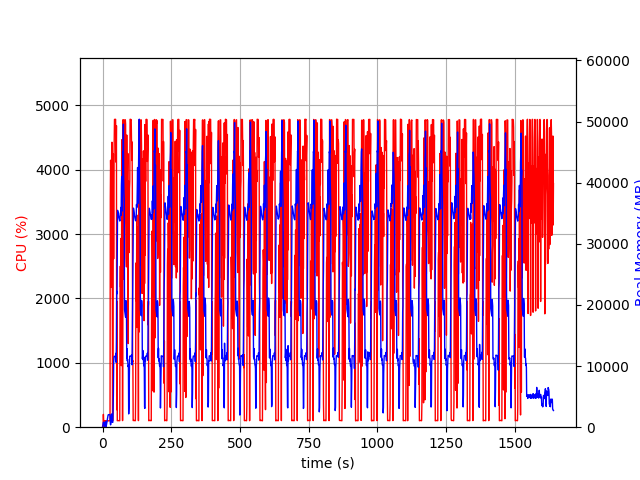

The data file committed next to this chart (first rows):
elapsed_time, nproc, cpu, mem_real, mem_virtual
4.315376281738281e-05, 1, 0.0, 6.254, 3185
1.006, 2, 28.8, 57.56, 168.7
2.013, 4, 11.9, 555.1, 2251
3.021, 4, 199.4, 806.6, 2541
4.028, 4, 100.3, 806.9, 2549
5.036, 3, 99.3, 680.8, 2098
6.043, 3, 99.3, 764.2, 2210
7.05, 3, 1.0, 245.3, 1536
8.057, 3, 4.0, 306.2, 1598
9.064, 3, 1.0, 148.5, 1441
10.07, 3, 99.3, 371.2, 1672
11.08, 7, 5.9, 933.8, 3413
12.09, 5, 4.0, 531.5, 2449
13.1, 1, 12.9, 81.76, 696.8
14.1, 1, 100.3, 355.8, 1901
15.11, 1, 99.3, 611.8, 3181
16.12, 1, 100.3, 895.8, 3181
17.12, 1, 99.2, 1132, 5747
18.13, 1, 100.3, 1414, 5747
19.14, 1, 100.1, 1698, 5747
20.15, 1, 99.1, 1982, 5747
21.16, 1, 101.1, 2050, 5235
22.17, 1, 99.1, 2050, 5235
23.18, 1, 100.0, 2047, 5235
24.19, 1, 100.0, 2047, 5235
25.19, 1, 100.1, 2047, 5235
26.2, 1, 100.1, 2047, 5235
27.21, 1, 100.2, 2064, 5760
28.22, 1, 3552, 695.7, 9217
29.24, 1, 4149, 385.4, 9239
30.25, 1, 3898, 639.5, 9269
31.26, 1, 2172, 1129, 9833
32.27, 1, 3794, 1659, 9833
33.29, 1, 4308, 2171, 9833
34.3, 1, 4428, 1405, 9833
35.32, 1, 2909, 809, 10857
36.33, 1, 100.2, 809, 10857
37.34, 1, 101.3, 803.7, 10857
38.34, 1, 1683, 2852, 10405
39.39, 1, 4249, 5379, 13527
40.4, 1, 2616, 10715, 26353
41.41, 1, 4094, 11301, 26353
42.42, 1, 4496, 11596, 26353
43.44, 1, 4783, 11582, 26353
44.46, 1, 4777, 11582, 26353
45.47, 1, 4784, 11582, 26353
46.49, 1, 4779, 11572, 26353
47.51, 1, 4784, 11572, 26353
48.53, 1, 4120, 12084, 26353
49.54, 1, 4137, 10607, 26353
50.55, 1, 4685, 14161, 31933
51.57, 1, 271.4, 22239, 42257
52.58, 1, 1955, 21826, 62737
53.59, 1, 100.3, 28866, 62737
54.59, 1, 103.2, 35477, 62737
55.6, 1, 103.1, 35328, 62737
56.61, 1, 104.2, 35089, 62737
57.62, 1, 103.2, 34836, 62737
58.63, 1, 104.3, 34504, 62737
59.63, 1, 101.3, 34299, 62737
... 1,559 more rows
